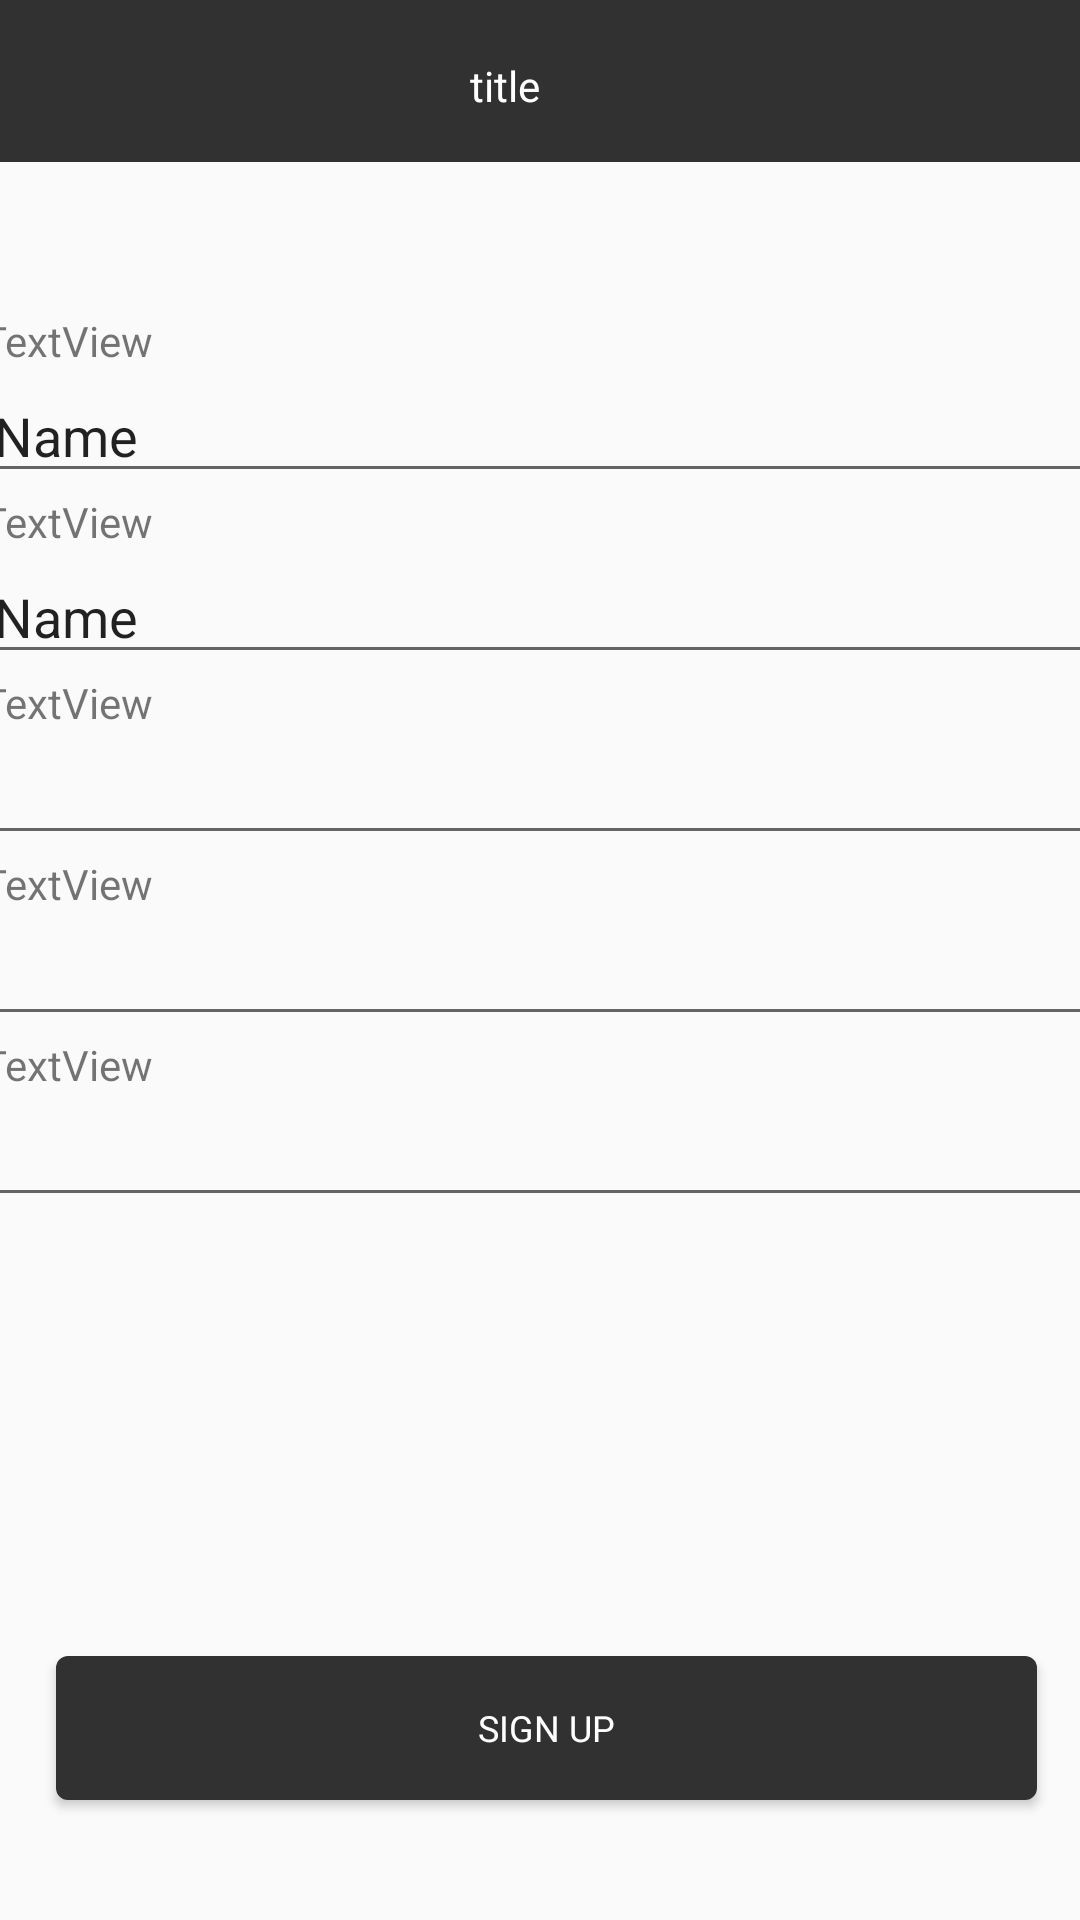

Android layout source for this screen:
<!-- AndroidManifest.xml: application theme Theme.IsokKuyandroid -->
<!-- res/layout/regsiter_layout.xml -->
<?xml version="1.0" encoding="utf-8"?>
<androidx.constraintlayout.widget.ConstraintLayout
    xmlns:android="http://schemas.android.com/apk/res/android"
    xmlns:app="http://schemas.android.com/apk/res-auto"
    xmlns:tools="http://schemas.android.com/tools"
    android:layout_width="match_parent"
    android:layout_height="match_parent">

    <include
        android:id="@+id/include"
        layout="@layout/base_header"
        tools:layout_editor_absoluteX="46dp"
        tools:layout_editor_absoluteY="399dp" />

    <Button
        android:id="@+id/buttonSignUp"
        android:layout_width="327dp"
        android:layout_height="48dp"
        android:layout_marginStart="24dp"
        android:layout_marginEnd="24dp"
        android:layout_marginBottom="40dp"
        android:background="@drawable/button_rounded_black"
        android:fontFamily="@font/poppins"
        android:text="@string/sign_up"
        android:textColor="@android:color/white"
        android:textSize="12sp"
        app:layout_constraintBottom_toBottomOf="parent"
        app:layout_constraintEnd_toEndOf="parent"
        app:layout_constraintHorizontal_bias="0.357"
        app:layout_constraintStart_toStartOf="parent" />

    <LinearLayout
        android:id="@+id/linearRegisterForm"
        android:layout_width="373dp"
        android:layout_height="470dp"
        android:layout_marginStart="24dp"
        android:layout_marginTop="50dp"
        android:layout_marginEnd="24dp"
        android:layout_marginBottom="50dp"
        android:orientation="vertical"
        app:layout_constraintBottom_toTopOf="@+id/buttonSignUp"
        app:layout_constraintEnd_toEndOf="parent"
        app:layout_constraintStart_toStartOf="parent"
        app:layout_constraintTop_toBottomOf="@+id/include"
        app:layout_constraintVertical_bias="0.0">

        <TextView
            android:id="@+id/textView"
            android:layout_width="match_parent"
            android:layout_height="wrap_content"
            android:text="TextView" />

        <EditText
            android:id="@+id/editTextTextName"
            android:layout_width="match_parent"
            android:layout_height="wrap_content"
            android:ems="10"
            android:inputType="textPersonName"
            android:text="Name" />

        <TextView
            android:id="@+id/textView2"
            android:layout_width="match_parent"
            android:layout_height="wrap_content"
            android:text="TextView" />

        <EditText
            android:id="@+id/editTextTextUserId"
            android:layout_width="match_parent"
            android:layout_height="wrap_content"
            android:ems="10"
            android:inputType="textPersonName"
            android:text="Name" />

        <TextView
            android:id="@+id/textView3"
            android:layout_width="match_parent"
            android:layout_height="wrap_content"
            android:text="TextView" />

        <EditText
            android:id="@+id/editTextTextEmailAddress"
            android:layout_width="match_parent"
            android:layout_height="wrap_content"
            android:ems="10"
            android:inputType="textEmailAddress" />

        <TextView
            android:id="@+id/textView4"
            android:layout_width="match_parent"
            android:layout_height="wrap_content"
            android:text="TextView" />

        <EditText
            android:id="@+id/editTextTextPassword"
            android:layout_width="match_parent"
            android:layout_height="wrap_content"
            android:ems="10"
            android:inputType="textPassword" />

        <TextView
            android:id="@+id/textView5"
            android:layout_width="match_parent"
            android:layout_height="wrap_content"
            android:text="TextView" />

        <EditText
            android:id="@+id/editTextTextConfirmationPassword"
            android:layout_width="match_parent"
            android:layout_height="wrap_content"
            android:ems="10"
            android:inputType="textPassword" />
    </LinearLayout>
</androidx.constraintlayout.widget.ConstraintLayout>
<!-- res/layout/base_header.xml (included above) -->
<?xml version="1.0" encoding="utf-8"?>
<androidx.constraintlayout.widget.ConstraintLayout
    xmlns:android="http://schemas.android.com/apk/res/android"
    xmlns:app="http://schemas.android.com/apk/res-auto"
    xmlns:tools="http://schemas.android.com/tools"
    android:layout_width="match_parent"
    android:layout_height="54dp"
    android:background="@color/base_header_grey"
    >

    <TextView
        android:id="@+id/textViewTitle"
        android:layout_width="wrap_content"
        android:layout_height="wrap_content"
        android:text="@string/title"
        android:textColor="@color/white"
        app:layout_constraintBottom_toBottomOf="parent"
        app:layout_constraintEnd_toEndOf="parent"
        app:layout_constraintHorizontal_bias="0.459"
        app:layout_constraintStart_toEndOf="@+id/imageButton2"
        app:layout_constraintTop_toTopOf="parent"
        app:layout_constraintVertical_bias="0.542" />

    <ImageButton
        android:id="@+id/imageButton2"
        android:layout_width="wrap_content"
        android:layout_height="wrap_content"
        android:layout_marginStart="4dp"
        android:background="@color/base_header_grey"
        app:layout_constraintBottom_toBottomOf="parent"
        app:layout_constraintStart_toStartOf="parent"
        app:layout_constraintTop_toTopOf="parent"
        app:layout_constraintVertical_bias="0.466"
        app:srcCompat="@drawable/ic_arrow_back_white" />
</androidx.constraintlayout.widget.ConstraintLayout>
<!-- resources referenced by this layout -->
<resources>
  <color name="base_header_grey">#313131</color>
  <color name="white">#FFFFFFFF</color>
  <!-- drawable button_rounded_black (drawable-v24) -->
  <?xml version="1.0" encoding="utf-8"?>
  <shape xmlns:android="http://schemas.android.com/apk/res/android"
          android:shape="rectangle" android:padding="10dp">
          
          <solid android:color="@color/base_header_grey"/>
          <corners android:radius="4dp"/>
  </shape>
  <string name="sign_up">SIGN UP</string>
  <string name="title">title</string>
  <style name="Theme.IsokKuyandroid" parent="Theme.AppCompat.Light.DarkActionBar">
          
          <item name="colorPrimary">@color/purple_500</item>
          <item name="colorPrimaryDark">@color/purple_700</item>
          <item name="colorAccent">@color/teal_200</item>
          
      </style>
  <color name="purple_500">#FF6200EE</color>
  <color name="purple_700">#FF3700B3</color>
  <color name="teal_200">#FF03DAC5</color>
</resources>
